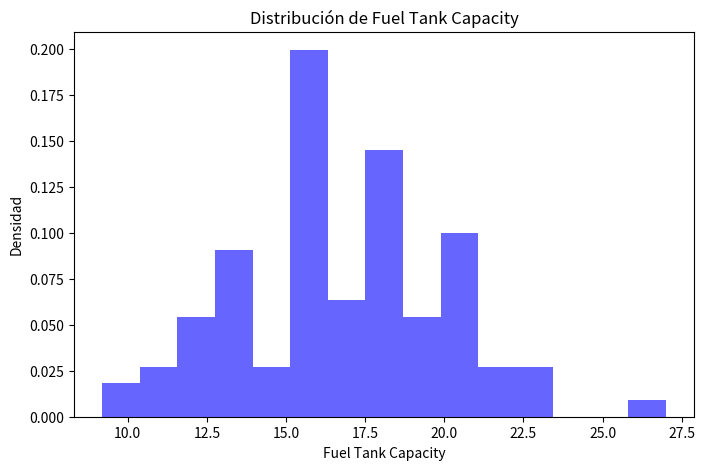

This figure's Python source:
import numpy as np
import matplotlib.pyplot as plt

# Los datos que proporcionaste
data = [
    13.2, 18, 16.9, 21.1, 21.1, 16.4, 18, 23, 18.8, 18, 20, 15.2, 15.6, 15.5, 16.5, 20, 27, 23, 20, 18, 16,
    16, 13.2, 14, 16, 20, 16, 19.8, 13.2, 18, 10, 13.2, 15.9, 15.4, 15.5, 21, 16, 20, 10.6, 12.4, 15.9, 11.9,
    17, 11.9, 13.7, 11.9, 17.2, 22.5, 18.5, 20.6, 18.4, 20, 13.2, 14.5, 15.5, 19.6, 20, 14.5, 18.5, 11.1, 18,
    13.2, 19, 13.2, 15.9, 20, 18.5, 15.2, 16.5, 20, 18, 15.9, 13.2, 15.2, 15.5, 16.5, 18, 18, 12.8, 9.2, 15.9,
    15.9, 10.6, 11.9, 15.9, 18.5, 19.8, 12.4, 21.1, 18.5, 18.5, 15.8, 19.3
]

# Crear un gráfico de densidad (kernel density estimation) para visualizar la distribución
plt.figure(figsize=(8, 5))
plt.title("Distribución de Fuel Tank Capacity")
plt.xlabel("Fuel Tank Capacity")
plt.ylabel("Densidad")
plt.hist(data, bins=15, density=True, alpha=0.6, color='b')
plt.show()

